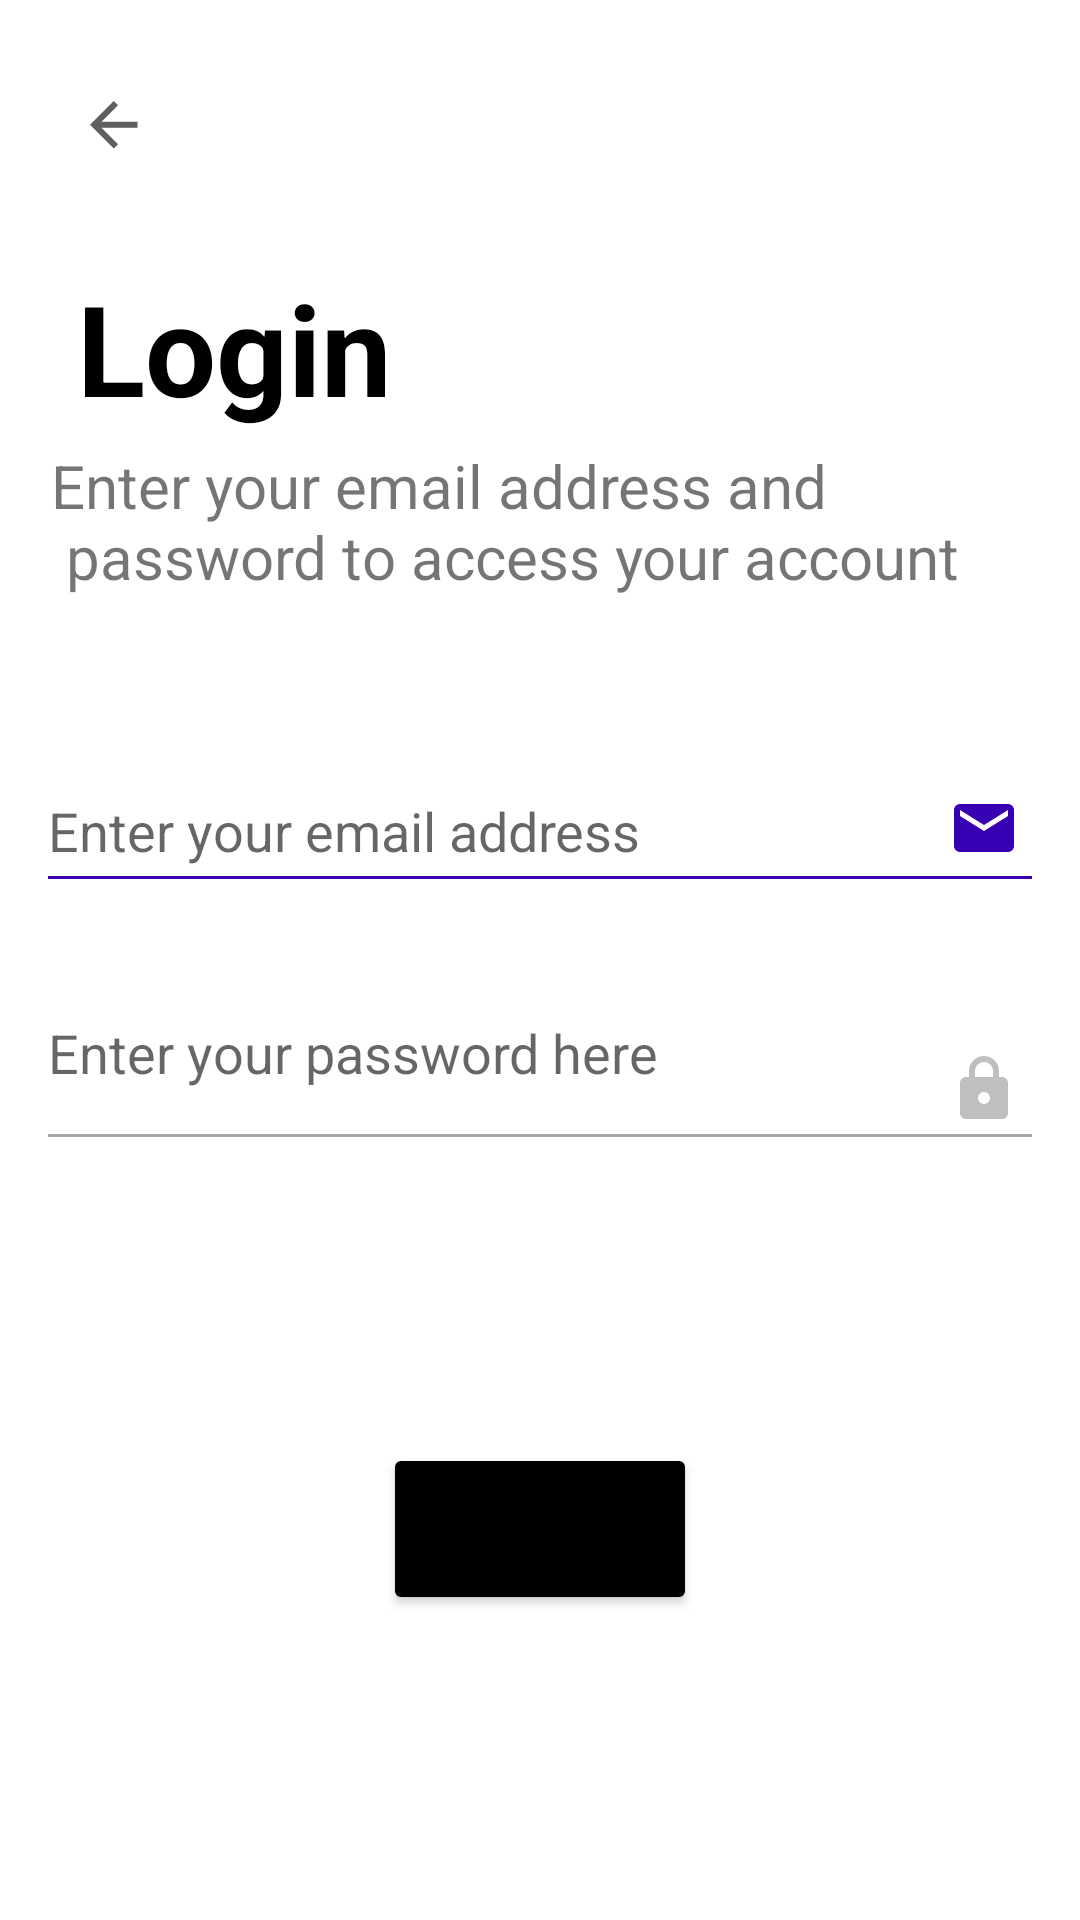

Write the Android layout XML for this screen, with the resource values it uses.
<!-- AndroidManifest.xml: application theme Theme.CodingChainAndroid -->
<!-- res/layout/login_activity.xml -->
<?xml version="1.0" encoding="utf-8"?>
<androidx.constraintlayout.widget.ConstraintLayout xmlns:android="http://schemas.android.com/apk/res/android"
    xmlns:app="http://schemas.android.com/apk/res-auto"
    android:layout_width="match_parent"
    android:layout_height="match_parent">

    <ImageButton
        android:id="@+id/back_button"
        android:layout_width="wrap_content"
        android:layout_height="wrap_content"
        android:backgroundTint="@color/white"
        android:contentDescription="@string/back_arrow_button"
        android:src="@drawable/back_arrow"
        app:layout_constraintBottom_toBottomOf="parent"
        app:layout_constraintHorizontal_bias="0.02"
        app:layout_constraintLeft_toLeftOf="parent"
        app:layout_constraintRight_toRightOf="parent"
        app:layout_constraintTop_toTopOf="parent"
        app:layout_constraintVertical_bias="0.02" />

    <TextView
        android:id="@+id/title"
        android:layout_width="wrap_content"
        android:layout_height="wrap_content"
        android:text="@string/login_title"
        android:textColor="@color/black"
        android:textSize="42sp"
        android:textStyle="bold"
        app:layout_constraintBottom_toBottomOf="parent"
        app:layout_constraintHorizontal_bias="0.1"
        app:layout_constraintLeft_toLeftOf="parent"
        app:layout_constraintRight_toRightOf="parent"
        app:layout_constraintTop_toTopOf="parent"
        app:layout_constraintVertical_bias="0.15" />

    <TextView
        android:id="@+id/login_subtitle"
        android:layout_width="wrap_content"
        android:layout_height="wrap_content"
        android:text="@string/login_title_description"
        android:textSize="20sp"
        app:layout_constraintBottom_toBottomOf="parent"
        app:layout_constraintHorizontal_bias="0.3"
        app:layout_constraintLeft_toLeftOf="parent"
        app:layout_constraintRight_toRightOf="parent"
        app:layout_constraintTop_toBottomOf="@id/title"
        app:layout_constraintVertical_bias="0.01" />

    <EditText
        android:id="@+id/email_login"
        android:layout_width="wrap_content"
        android:layout_height="wrap_content"
        android:background="@drawable/email_drawable"
        android:hint="@string/email_hint"
        android:inputType="textEmailAddress"
        app:layout_constraintBottom_toBottomOf="parent"
        app:layout_constraintLeft_toLeftOf="parent"
        app:layout_constraintRight_toRightOf="parent"
        app:layout_constraintTop_toBottomOf="@id/login_subtitle"
        app:layout_constraintVertical_bias="0.15" />

    <EditText
        android:id="@+id/login_password"
        android:layout_width="wrap_content"
        android:layout_height="wrap_content"
        android:background="@drawable/password_drawable"
        android:hint="@string/password_hint"
        android:inputType="textPassword"
        app:layout_constraintBottom_toBottomOf="parent"
        app:layout_constraintLeft_toLeftOf="parent"
        app:layout_constraintRight_toRightOf="parent"
        app:layout_constraintTop_toBottomOf="@id/email_login"
        app:layout_constraintVertical_bias="0.1" />

    <TextView
        android:id="@+id/error"
        android:layout_width="wrap_content"
        android:layout_height="wrap_content"
        android:text="@string/login_error"
        android:textSize="20sp"
        android:textColor="@color/red"
        android:visibility="invisible"
        app:layout_constraintBottom_toBottomOf="parent"
        app:layout_constraintHorizontal_bias="0.3"
        app:layout_constraintLeft_toLeftOf="parent"
        app:layout_constraintRight_toRightOf="parent"
        app:layout_constraintTop_toBottomOf="@id/login_password"
        app:layout_constraintVertical_bias="0.01" />

    <Button
        android:id="@+id/login_submit"
        android:layout_width="wrap_content"
        android:layout_height="wrap_content"
        android:backgroundTint="@color/black"
        android:text="@string/login_title"
        android:textSize="28sp"
        app:layout_constraintBottom_toBottomOf="parent"
        app:layout_constraintLeft_toLeftOf="parent"
        app:layout_constraintRight_toRightOf="parent"
        app:layout_constraintTop_toBottomOf="@id/login_password" />

</androidx.constraintlayout.widget.ConstraintLayout>
<!-- resources referenced by this layout -->
<resources>
  <color name="black">#FF000000</color>
  <color name="red">#C60000</color>
  <color name="white">#FFFFFFFF</color>
  <!-- drawable back_arrow (drawable) -->
  <?xml version="1.0" encoding="utf-8"?>
  <vector xmlns:android="http://schemas.android.com/apk/res/android"
      android:width="40dp"
      android:height="40dp"
      android:viewportWidth="40"
      android:viewportHeight="40">
      <group>
          <clip-path
              android:pathData="M27.84 18.92v2h-12l5.5 5.5l-1.42 1.42L12 19.92L19.92 12l1.42 1.42l-5.5 5.5h12z"/>
          <group>
              <path
                  android:fillColor="#5F5F5F"
                  android:pathData="M0 0h40v40H0z"/>
          </group>
      </group>
  </vector>
  <!-- drawable email_drawable (drawable) -->
  <?xml version="1.0" encoding="utf-8"?>
  <vector xmlns:android="http://schemas.android.com/apk/res/android"
      android:width="328dp"
      android:height="34dp"
      android:viewportWidth="328"
      android:viewportHeight="34">
      <path
          android:fillColor="@color/blue"
          android:pathData="M0 32h328v1H0z"/>
      <group>
          <clip-path
              android:pathData="M320 12l-8 5l-8-5v-2l8 5l8-5v2zm0-4h-16c-1.11 0-2 0.89-2 2v12c0 0.53 0.21 1.04 0.59 1.41c0.37 0.38 0.88 0.59 1.41 0.59h16c0.53 0 1.04-0.21 1.41-0.59c0.38-0.37 0.59-0.88 0.59-1.41V10c0-1.11-0.9-2-2-2z"/>
          <group>
              <path
                  android:fillColor="@color/blue"
                  android:pathData="M296 0h32v32h-32z"/>
          </group>
      </group>
  </vector>
  <string name="back_arrow_button">Back arrow button</string>
  <string name="email_hint">Enter your email address</string>
  <string name="login_error">An error occurred during login</string>
  <string name="login_title">Login</string>
  <string name="login_title_description">Enter your email address and<br>\n password to access your account</br></string>
  <string name="password_hint">Enter your password here</string>
  <style name="Theme.CodingChainAndroid" parent="Theme.MaterialComponents.DayNight.DarkActionBar">
          
          <item name="colorPrimary">@color/purple_500</item>
          <item name="colorPrimaryVariant">@color/purple_700</item>
          <item name="colorOnPrimary">@color/white</item>
          
          <item name="colorSecondary">@color/teal_200</item>
          <item name="colorSecondaryVariant">@color/teal_700</item>
          <item name="colorOnSecondary">@color/black</item>
          
          <item name="android:statusBarColor" tools:targetApi="l">?attr/colorPrimaryVariant</item>
          
          <item name="windowActionBar">false</item>
          <item name="windowNoTitle">true</item>
      </style>
  <color name="blue">#FF3700B3</color>
  <color name="purple_500">#FF6200EE</color>
  <color name="purple_700">#FF3700B3</color>
  <color name="teal_200">#FF03DAC5</color>
  <color name="teal_700">#FF018786</color>
</resources>
